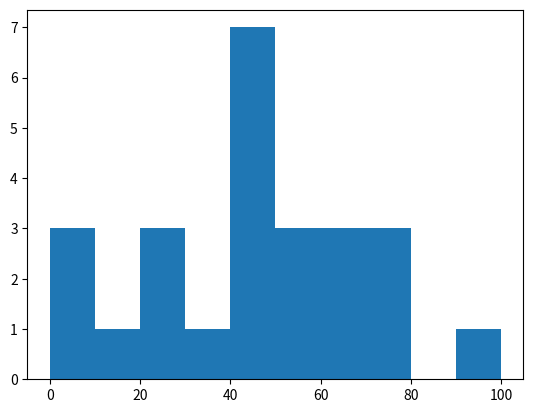

The matplotlib source for this figure:
import matplotlib.pyplot as plt
import numpy as np

population_age = [21,53,60,49,25,27,30,42,40,1,2,102,95,8,15,105,70,65,55,70,75,60,52,44,43,42,45]
bins = [0,10,20,30,40,50,60,70,80,90,100]
plt.hist(population_age, bins)
plt.show()